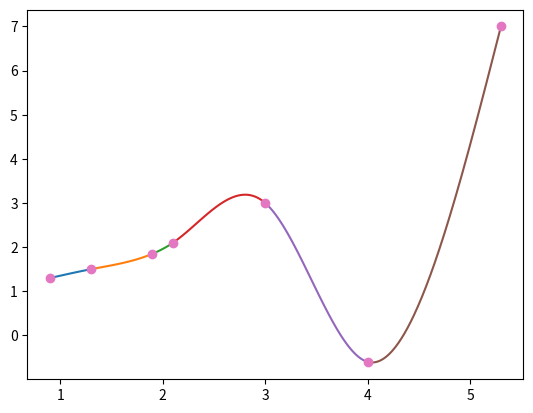

Recreate this plot in Python.
"""
Generalize your spline code to operate with any number of given data. Plot the data and the cubic splines passing
through each point:
"""
import numpy
import matplotlib.pyplot as plt


def h_values(t_list):
    h_list = []
    for i in range(len(t_list)):
        if i + 1 < len(t_list):
            h_list.append(round(t_list[i + 1] - t_list[i], 2))
        else:
            h_list.append(0)
    return h_list


def b_values(h_list, y_list):
    b_list = []
    for i in range(len(h_list)):
        if i + 1 < len(y_list):
            b_list.append(round((1 / h_list[i]) * (y_list[i + 1] - y_list[i]), 4))
        else:
            b_list.append(0)
    return b_list


def v_values(h_list):
    v_list = []
    for i in range(len(h_list)):
        if (i - 1 < 0) or (h_list[i] is None):
            v_list.append(0)
        else:
            v_list.append(2 * (h_list[i - 1] + h_list[i]))
    return v_list


def u_values(b_list):
    u_list = []
    for i in range(len(b_list)):
        if (i - 1 < 0) or (b_list[i] is None):
            u_list.append(0)
        else:
            u_list.append(round(6 * (b_list[i] - b_list[i - 1]), 2))
    return u_list


def s_equation(z_list, h_list, t_list, y_list, index):
    x_list = numpy.arange(t_list[index], t_list[index + 1], 0.01)
    first_term = (z_list[index + 1] / (6 * h_list[index])) * (x_list - t_list[index]) ** 3
    second_term = (z_list[index] / (6 * h_list[index])) * (t_list[index + 1] - x_list) ** 3
    third_term = ((y_list[index + 1] / h_list[index]) - ((z_list[index + 1] / 6) * h_list[index])) * \
                 (x_list - t_list[index])
    fourth_term = ((y_list[index] / h_list[index]) - ((h_list[index] / 6) * z_list[index])) * \
                  (t_list[index + 1] - x_list)
    return first_term + second_term + third_term + fourth_term, x_list


t_i = [0.9, 1.3, 1.9, 2.1, 3, 4, 5.3]
y_i = [1.3, 1.5, 1.85, 2.1, 3, -0.6, 7]
n = len(t_i)
x_i = numpy.arange(t_i[0], t_i[n-1], 0.01)

if len(t_i) != len(y_i):
    print("t array and y array not equal lengths")

v_h_matrix = numpy.zeros((n - 2, n - 2))

list_of_h = h_values(t_i)
list_of_b = b_values(h_values(t_i), y_i)
list_of_v = v_values(h_values(t_i))
list_of_u = u_values(b_values(h_values(t_i), y_i))

# Matrix is sized n-2 x n-2
v_h_matrix[0][0] = list_of_v[1]
v_h_matrix[0][1] = list_of_h[1]
if n > 4:
    for row in range(1, n-3):
        v_h_matrix[row][row - 1] = list_of_h[row]
        v_h_matrix[row][row] = list_of_v[row + 1]
        v_h_matrix[row][row + 1] = list_of_h[row + 1]
v_h_matrix[n - 3][n - 4] = list_of_h[n - 3]
v_h_matrix[n - 3][n - 3] = list_of_v[n - 2]

"""
use v_h_matrix inverse * u to find z matrix
"""
inverted_v_h = numpy.linalg.inv(v_h_matrix)
list_of_u = list_of_u[1:n-1]
list_of_z_np = numpy.matmul(inverted_v_h, list_of_u)
list_of_z = [x for x in list_of_z_np]
list_of_z.insert(0, 0)
list_of_z.append(0)

for point in range(n-1):
    plt.plot(s_equation(list_of_z, list_of_h, t_i, y_i, point)[1], s_equation(list_of_z, list_of_h, t_i, y_i, point)[0])

plt.plot(t_i, y_i, 'o')
plt.show()
